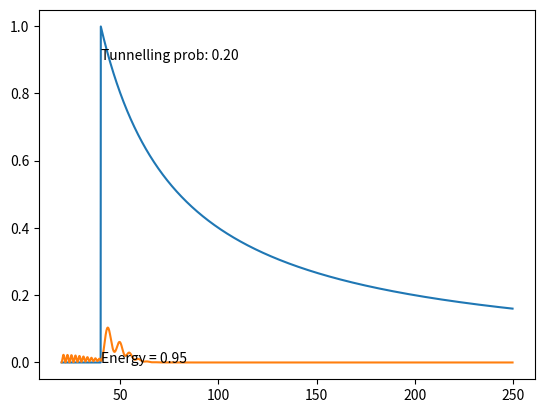

The script that saved this image:
import numpy as np
import matplotlib.pyplot as plt

# [redacted]

N = 2500
L = 250
x = np.linspace(20, L, N+1)
dx = x[1] - x[0]
a = 40
V0 = 40

def integral(f, dx):
    return np.sum(f*dx, axis=0)

def gaussian_packet(sigma=5, x0=90, k0=-1):
    psi_0 = np.exp(-(x[1:-1] - x0)**2 / (2 * sigma**2)) * np.exp(1j * k0 * x[1:-1])
    norm  = integral(np.abs(psi_0)**2, dx)
    return psi_0 / np.sqrt(norm)

def hamiltonian(V0=40):
    T = -1 / (2 * dx**2) * (np.diag(-2*np.ones(N-1)) + np.diag(np.ones(N-2),1) + np.diag(np.ones(N-2),-1))
    V_flat = np.array([0 if pos < a else V0/pos for pos in x[1:-1]])
    V = np.diag(V_flat)
    H = T + V
    return H, V_flat

def get_eigenstates(H):
    En, eigenstates = np.linalg.eigh(H)
    eigenstates = eigenstates.T
    norm = integral(np.abs(eigenstates)**2, dx)
    eigenstates_list = eigenstates / np.sqrt(norm)
    eigenstates_matrix = eigenstates_list.T
    return En, eigenstates_list, eigenstates_matrix

def get_coeffs_in_basis(psi, basis_list):
    coeffs = np.zeros_like(basis_list[0], dtype=complex)
    for j in range(0, len(basis_list)):
        coeffs[j] = integral(np.conj(basis_list[j]) * psi, dx)
    return coeffs


H, V_flat = hamiltonian(V0=V0)

psi_0 = gaussian_packet(sigma=5, x0=90, k0=-1)

En, eigenstates_list, eigenstates_matrix = get_eigenstates(H)

coeff_0 = get_coeffs_in_basis(psi_0, eigenstates_list)

timespan = np.linspace(0, 100, 100)
for t in timespan:
    c_n = coeff_0 * np.exp(-1j*En*t)
    psi = eigenstates_matrix @ (c_n)
    energy = np.sum(En * np.abs(c_n)**2)
    tunnelling_prob = integral(np.abs(psi[x[1:-1] < a])**2, dx)

    plt.clf()
    plt.plot(x[1:-1], V_flat)
    plt.plot(x[1:-1], np.abs(psi)**2)
    plt.annotate(f'Energy = {np.sum(En * np.abs(c_n)**2):.2f}', (a, 0))
    plt.annotate(f'Tunnelling prob: {tunnelling_prob:.2f}', (a, V0 / a * 0.9))
    plt.draw()
    if tunnelling_prob > 0.2:
        plt.pause(5)
        break
    plt.pause(0.01)
